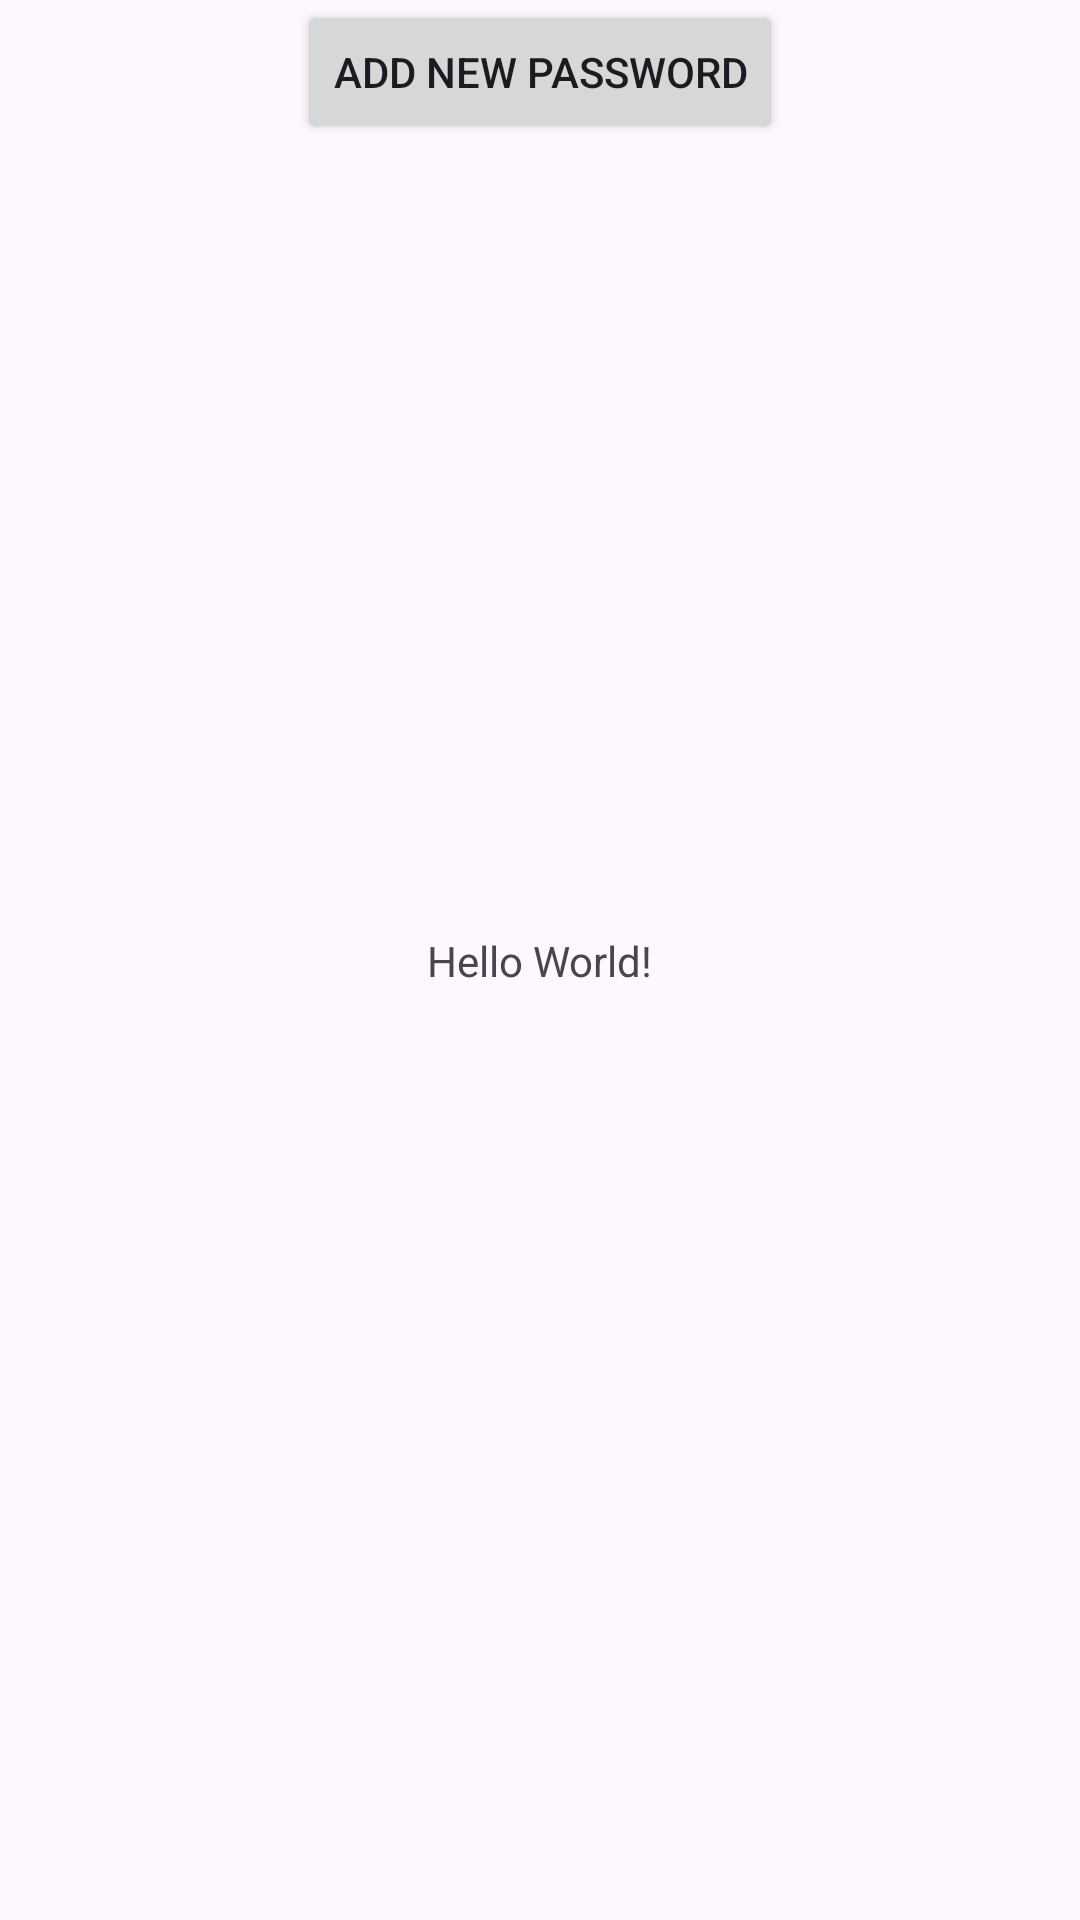

Android layout source for this screen:
<!-- AndroidManifest.xml: application theme Theme.KeysManager -->
<!-- res/layout/activity_main.xml -->
<?xml version="1.0" encoding="utf-8"?>
<androidx.constraintlayout.widget.ConstraintLayout xmlns:android="http://schemas.android.com/apk/res/android"
    xmlns:app="http://schemas.android.com/apk/res-auto"
    xmlns:tools="http://schemas.android.com/tools"
    android:id="@+id/main"
    android:layout_width="match_parent"
    android:layout_height="match_parent"
    tools:context=".MainActivity">

    <TextView
        android:layout_width="wrap_content"
        android:layout_height="wrap_content"
        android:text="Hello World!"
        app:layout_constraintBottom_toBottomOf="parent"
        app:layout_constraintEnd_toEndOf="parent"
        app:layout_constraintStart_toStartOf="parent"
        app:layout_constraintTop_toTopOf="parent" />

    <RelativeLayout xmlns:android="http://schemas.android.com/apk/res/android"
        android:layout_width="match_parent"
        android:layout_height="match_parent">

        <Button
            android:id="@+id/btnAdd"
            android:layout_width="wrap_content"
            android:layout_height="wrap_content"
            android:layout_alignParentTop="true"
            android:layout_centerHorizontal="true"
            android:text="Add New Password" />

        <ListView
            android:id="@+id/listView"
            android:layout_width="match_parent"
            android:layout_height="match_parent"
            android:layout_below="@id/btnAdd"
            android:layout_marginTop="8dp" />
    </RelativeLayout>
</androidx.constraintlayout.widget.ConstraintLayout>
<!-- resources referenced by this layout -->
<resources>
  <style name="Theme.KeysManager" parent="Base.Theme.KeysManager" />
  <style name="Base.Theme.KeysManager" parent="Theme.Material3.DayNight.NoActionBar">
          
          
      </style>
</resources>
